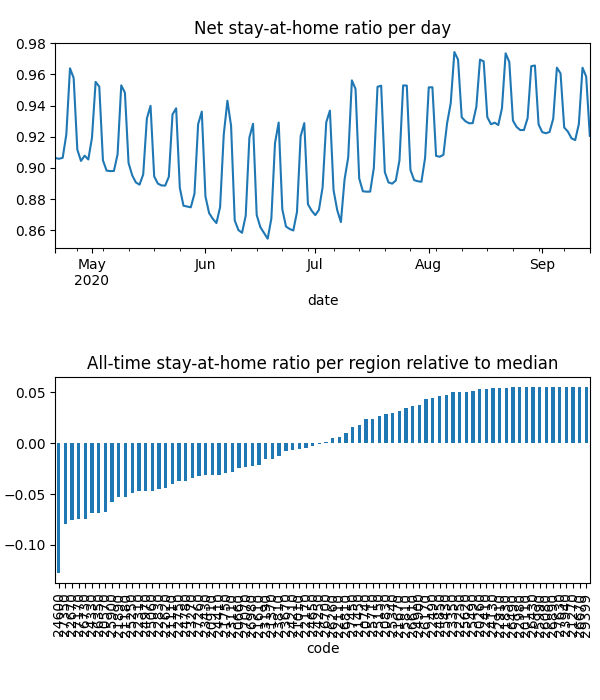

Source data for this figure (header and first rows):
date, code, km, stay, weight, visit
2020-04-21, 20110, , 1.0, 9.713686209564137e-06, 0.0
2020-04-21, 20260, , 1.0, 1.0235525383757515e-05, 0.0
2020-04-21, 20570, 5.117, 0.877, 0.0001311, 0.0004959
2020-04-21, 20660, 7.016, 0.9166, 0.0001077, 0.01662
2020-04-21, 20740, 3.821, 0.9684, 3.3409937768716594e-05, 0.0
2020-04-21, 20830, 4.958, 0.9714, 4.984427012517881e-05, 0.0002999
2020-04-21, 20910, 7.331, 0.9163, 7.733120410382439e-05, 0.01525
2020-04-21, 21010, 5.474, 0.9226, 1.0880171200596584e-05, 0.0
2020-04-21, 21110, 6.232, 0.9092, 0.0001539, 0.02821
2020-04-21, 21180, 8.293, 0.8754, 0.0002759, 0.05193
2020-04-21, 21270, , 1.0, 4.657537853248365e-06, 0.0
2020-04-21, 21370, 4.214, 0.9314, 3.326072302857141e-05, 3.184247945181067e-05
2020-04-21, 21450, 10.76, 0.9579, 0.0001317, 0.008501
2020-04-21, 21610, 8.874, 0.9155, 0.0004302, 0.05014
2020-04-21, 21670, 3.901, 0.969, 1.1604167049836359e-05, 0.0
2020-04-21, 21750, 3.833, 0.9031, 1.7506970593861482e-05, 0.0
2020-04-21, 21830, 3.838, 0.9917, 9.519215510219066e-06, 0.0
2020-04-21, 21890, 6.549, 0.8906, 0.0001619, 0.03429
2020-04-21, 22110, 5.4, 0.947, 4.275646264382349e-05, 0.0
2020-04-21, 22170, 7.612, 0.9296, 0.0001655, 0.01236
2020-04-21, 22250, , 1.0, 7.523897887984276e-06, 0.0
2020-04-21, 22310, 6.628, 0.9012, 0.0001529, 0.0327
2020-04-21, 22410, 5.42, 0.9908, 1.3874945662429272e-05, 0.0
2020-04-21, 22490, 5.442, 0.9913, 1.721523302072025e-05, 0.0006497
2020-04-21, 22620, 5.057, 0.9038, 0.0001353, 0.0
2020-04-21, 22670, 8.595, 0.8463, 0.0002595, 0.06323
2020-04-21, 22750, 6.239, 0.9106, 0.0002784, 0.0001928
2020-04-21, 22830, 5.162, 0.8947, 8.005224349381505e-05, 4.653900842956944e-05
2020-04-21, 22910, , 1.0, 1.0163223692905344e-05, 0.0
2020-04-21, 22980, , 1.0, 3.473314598293997e-06, 0.0
2020-04-21, 23110, 9.095, 0.8836, 8.373404440166974e-05, 0.01862
2020-04-21, 23190, 3.989, 0.928, 2.0937555487079806e-05, 0.0
2020-04-21, 23270, 8.13, 0.8923, 0.0003108, 0.04024
2020-04-21, 23350, 3.953, 0.993, 1.3531067772395394e-05, 0.0
2020-04-21, 23430, 7.704, 0.8986, 0.0001571, 0.02956
2020-04-21, 23670, 6.453, 0.928, 0.0001592, 0.02013
2020-04-21, 23810, 7.437, 0.9254, 9.29004749348217e-05, 0.0003756
2020-04-21, 23940, , 1.0, 3.2169363678399585e-06, 0.0
2020-04-21, 24130, 3.989, 0.9954, 3.636843010334967e-05, 0.0002293
2020-04-21, 24210, 6.854, 0.936, 0.0001129, 0.01363
2020-04-21, 24250, 3.9, 0.9228, 6.090919811411717e-06, 0.0
2020-04-21, 24330, 7.698, 0.8646, 0.0001044, 0.03085
2020-04-21, 24410, 6.193, 0.9054, 0.0001098, 0.01814
2020-04-21, 24600, 12.88, 0.8112, 0.0003282, 0.1406
2020-04-21, 24650, 10.65, 0.9331, 0.0002082, 0.02327
2020-04-21, 24780, 4.931, 0.9085, 7.730298375515893e-05, 0.0
2020-04-21, 24850, 7.558, 0.9831, 4.907876174731603e-05, 0.0
2020-04-21, 24900, 3.955, 0.9783, 2.3244678144071527e-05, 0.0001607
2020-04-21, 24970, 8.891, 0.8918, 0.0001944, 0.03816
2020-04-21, 25060, 6.425, 0.8994, 0.0001329, 0.027
2020-04-21, 25150, 10.4, 0.9737, 3.2496815132108196e-05, 0.0009321
2020-04-21, 25250, 6.564, 0.893, 0.0001821, 0.03984
2020-04-21, 25340, 6.676, 0.9708, 0.0001459, 0.002452
2020-04-21, 25430, 3.9, 0.9888, 1.2007841330351207e-05, 0.0
2020-04-21, 25490, 5.424, 0.9959, 6.813780934118531e-06, 0.0003377
2020-04-21, 25620, , 1.0, 8.859414741114239e-06, 0.0
2020-04-21, 25710, 8.17, 0.9678, 6.791842837356685e-05, 0.00598
2020-04-21, 25810, 4.393, 0.9794, 1.0677613128993334e-05, 0.0
2020-04-21, 25900, 7.655, 0.8896, 0.0001421, 0.03688
2020-04-21, 25990, , 1.0, 2.7780726258443693e-06, 0.0
... 11,700 more rows
